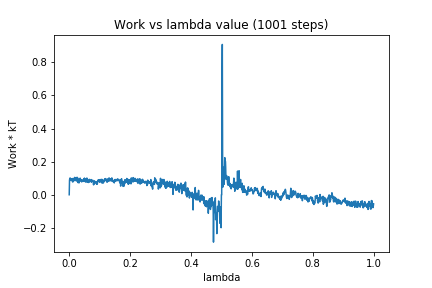

Source data for this figure (header and first rows):
0, 0.0
1, 0.08788
2, 0.1003
3, 0.08812
4, 0.0997
5, 0.0863
6, 0.09653
7, 0.09346
8, 0.09291
9, 0.09306
10, 0.08778
11, 0.07772
12, 0.09831
13, 0.07896
14, 0.09467
15, 0.08312
16, 0.09917
17, 0.09544
18, 0.105
19, 0.08812
20, 0.09301
21, 0.1017
22, 0.08513
23, 0.09582
24, 0.0839
25, 0.1049
26, 0.09224
27, 0.1043
28, 0.07399
29, 0.0905
30, 0.08595
31, 0.09534
32, 0.07108
33, 0.08953
34, 0.09104
35, 0.08614
36, 0.1005
37, 0.08281
38, 0.09258
39, 0.09083
40, 0.08701
41, 0.07744
42, 0.09045
43, 0.08697
44, 0.08509
45, 0.08638
46, 0.08277
47, 0.08165
48, 0.09585
49, 0.08
50, 0.1009
51, 0.08504
52, 0.09488
53, 0.08207
54, 0.0929
55, 0.0756
56, 0.08787
57, 0.08418
58, 0.1011
59, 0.08634
60, 0.07718
... 940 more rows
